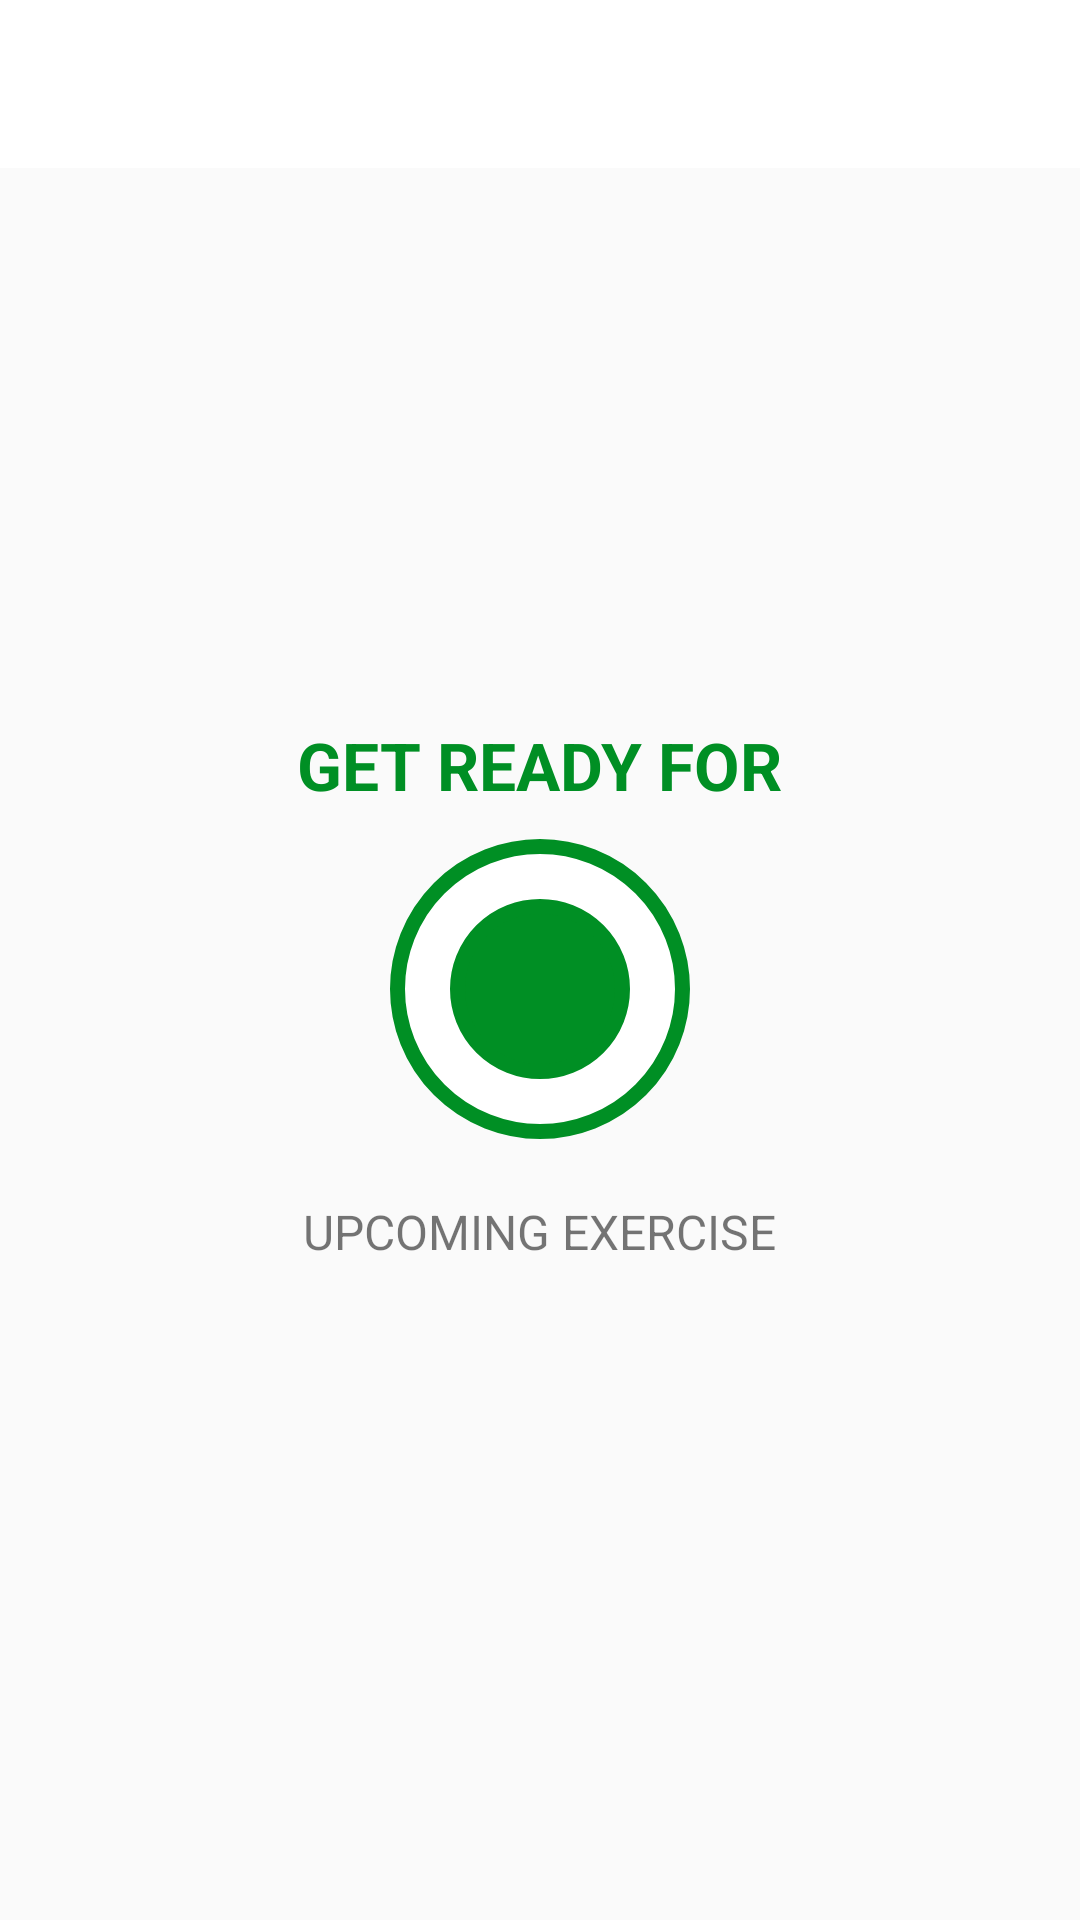

Reconstruct the res/layout file that produces this screen, plus the resources it refers to.
<!-- AndroidManifest.xml: activity theme Theme.AppCompat.Light.NoActionBar -->
<!-- res/layout/activity_exercise.xml -->
<?xml version="1.0" encoding="utf-8"?>
<RelativeLayout xmlns:android="http://schemas.android.com/apk/res/android"
    xmlns:tools="http://schemas.android.com/tools"
    android:layout_width="match_parent"
    android:layout_height="match_parent"
    android:orientation="vertical"
    tools:context=".ExerciseActivity">

    <androidx.appcompat.widget.Toolbar
        android:id="@+id/toolbar_exercise_activity"
        android:layout_width="match_parent"
        android:layout_height="?android:attr/actionBarSize"
        android:background="#FFFFFF" />

    <LinearLayout
        android:id="@+id/llRestView"
        android:layout_width="match_parent"
        android:layout_height="match_parent"
        android:layout_below="@id/toolbar_exercise_activity"
        android:gravity="center"
        android:orientation="vertical"
        android:visibility="visible">

        <TextView
            android:layout_width="wrap_content"
            android:layout_height="wrap_content"
            android:text="GET READY FOR"
            android:textColor="#008F24"
            android:textSize="22sp"
            android:textStyle="bold" />

        <FrameLayout
            android:id="@+id/frLayout"
            android:layout_width="100dp"
            android:layout_height="100dp"
            android:layout_marginTop="10dp"
            android:background="@drawable/item_circular_color_accent_border">

            <ProgressBar
                android:id="@+id/progressBar"
                style="?android:attr/progressBarStyleHorizontal"
                android:layout_width="100dp"
                android:layout_height="100dp"
                android:layout_gravity="center"
                android:background="@drawable/circular_progress_gray"
                android:indeterminate="false"
                android:max="10"
                android:progress="100"
                android:progressDrawable="@drawable/circular_progress_bar"
                android:rotation="-90" />

            <LinearLayout
                android:layout_width="60dp"
                android:layout_height="60dp"
                android:layout_gravity="center"
                android:background="@drawable/item_circular_color_accent_background"
                android:gravity="center">

                <TextView
                    android:id="@+id/tvTimer"
                    android:layout_width="wrap_content"
                    android:layout_height="wrap_content"
                    android:textColor="#000000"
                    android:textSize="25sp"
                    android:textStyle="bold"
                    tools:text="10" />
            </LinearLayout>
        </FrameLayout>

        <TextView
            android:layout_marginTop="20dp"
            android:textSize="16sp"
            android:text="@string/upcoming_exercise"
            android:layout_width="wrap_content"
            android:layout_height="wrap_content"/>

        <TextView
            android:id="@+id/tvUpcomingExerciseName"
            android:layout_marginTop="5dp"
            android:textColor="#212121"
            android:textSize="22sp"
            android:textStyle="bold"
            tools:text="@string/exercise_name"
            android:layout_width="wrap_content"
            android:layout_height="wrap_content"/>

    </LinearLayout>

    <LinearLayout
        android:id="@+id/llExerciseView"
        android:layout_width="match_parent"
        android:layout_height="match_parent"
        android:layout_below="@id/toolbar_exercise_activity"
        android:layout_above="@id/rvExerciseStatus"
        android:gravity="center"
        android:orientation="vertical"
        android:visibility="gone"
        tools:visibility="visible">

    <ImageView
        android:id="@+id/ivImage"
        android:contentDescription="@string/image"
        android:scaleType="fitXY"
        android:layout_width="match_parent"
        android:layout_weight="1"
        android:src="@drawable/ic_jumping_jacks"
        android:layout_height="0dp"/>

    <TextView
        android:id="@+id/tvExerciseName"
        android:layout_width="wrap_content"
        android:layout_height="wrap_content"
        android:text="Exercise Name"
        android:textColor="#008F24"
        android:textSize="18sp"
        android:textStyle="bold" />

    <FrameLayout
        android:layout_width="100dp"
        android:layout_height="100dp"
        android:layout_marginTop="10dp"
        android:background="@drawable/item_circular_color_accent_border">

    <ProgressBar
        android:id="@+id/progressBarExercise"
        style="?android:attr/progressBarStyleHorizontal"
        android:layout_width="100dp"
        android:layout_height="100dp"
        android:layout_gravity="center"
        android:background="@drawable/circular_progress_gray"
        android:indeterminate="false"
        android:max="10"
        android:progress="100"
        android:progressDrawable="@drawable/circular_progress_bar"
        android:rotation="-90" />

    <LinearLayout
        android:layout_width="60dp"
        android:layout_height="60dp"
        android:layout_gravity="center"
        android:background="@drawable/item_circular_color_accent_background"
        android:gravity="center">

        <TextView
            android:id="@+id/tvExerciseTimer"
            android:layout_width="wrap_content"
            android:layout_height="wrap_content"
            android:textColor="#000000"
            android:textSize="25sp"
            android:textStyle="bold"
            tools:text="10" />
            </LinearLayout>
        </FrameLayout>
    </LinearLayout>

    <androidx.recyclerview.widget.RecyclerView
        android:id="@+id/rvExerciseStatus"
        android:layout_width="wrap_content"
        android:layout_height="wrap_content"
        android:layout_alignParentBottom="true"
        android:layout_centerHorizontal="true"
        android:layout_margin="5dp"/>

</RelativeLayout>
<!-- resources referenced by this layout -->
<resources>
  <!-- drawable circular_progress_bar (drawable) -->
  <?xml version="1.0" encoding="utf-8"?>
  <layer-list xmlns:android="http://schemas.android.com/apk/res/android">
      <item>
          <shape
              android:shape="ring"
              android:innerRadius="2.7dp"
              android:thicknessRatio="50.0"
              android:useLevel="true">
              <solid android:color="#008F24"/>
          </shape>
      </item>
  </layer-list>
  <!-- drawable circular_progress_gray (drawable) -->
  <?xml version="1.0" encoding="utf-8"?>
  <layer-list xmlns:android="http://schemas.android.com/apk/res/android">
      <item>
          <shape
              android:shape="ring"
              android:innerRadius="2.7dp"
              android:thicknessRatio="50.0"
              android:useLevel="true">
              <solid android:color="#D4DEE7"/>
          </shape>
      </item>
  </layer-list>
  <!-- drawable item_circular_color_accent_background (drawable) -->
  <?xml version="1.0" encoding="utf-8"?>
  <shape
      xmlns:android="http://schemas.android.com/apk/res/android"
      android:shape="oval">
      <stroke
          android:width="5dp"
          android:color="#008F24" />
  
      <solid android:color="#008F24" />
  </shape>
  <!-- drawable item_circular_color_accent_border (drawable) -->
  <?xml version="1.0" encoding="utf-8"?>
  <shape xmlns:android="http://schemas.android.com/apk/res/android"
      android:shape="oval">
      <stroke
          android:width="5dp"
          android:color="#008F24" />
  
      <solid android:color="#FFFFFF" />
  </shape>
  <string name="exercise_name">Exercise name</string>
  <string name="image">Image</string>
  <string name="upcoming_exercise">UPCOMING EXERCISE</string>
</resources>
